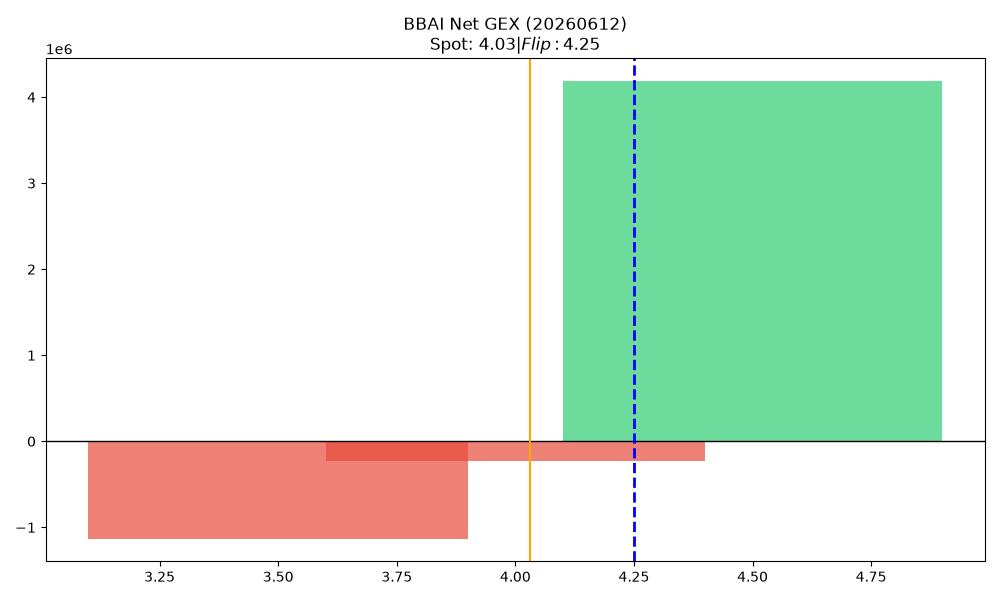

Source data for this figure (header and first rows):
strike, call_gex, put_gex, call_dex, put_dex, net_greek_delta, net_gex
3.5, 77271, 1207220, 642666, -400298, 0.04802, -1129949
4.0, 9229007, 9461412, 7775290, -4453272, 0.1351, -232405
4.5, 6544472, 2359283, 1934835, -2716348, -0.05678, 4185189
